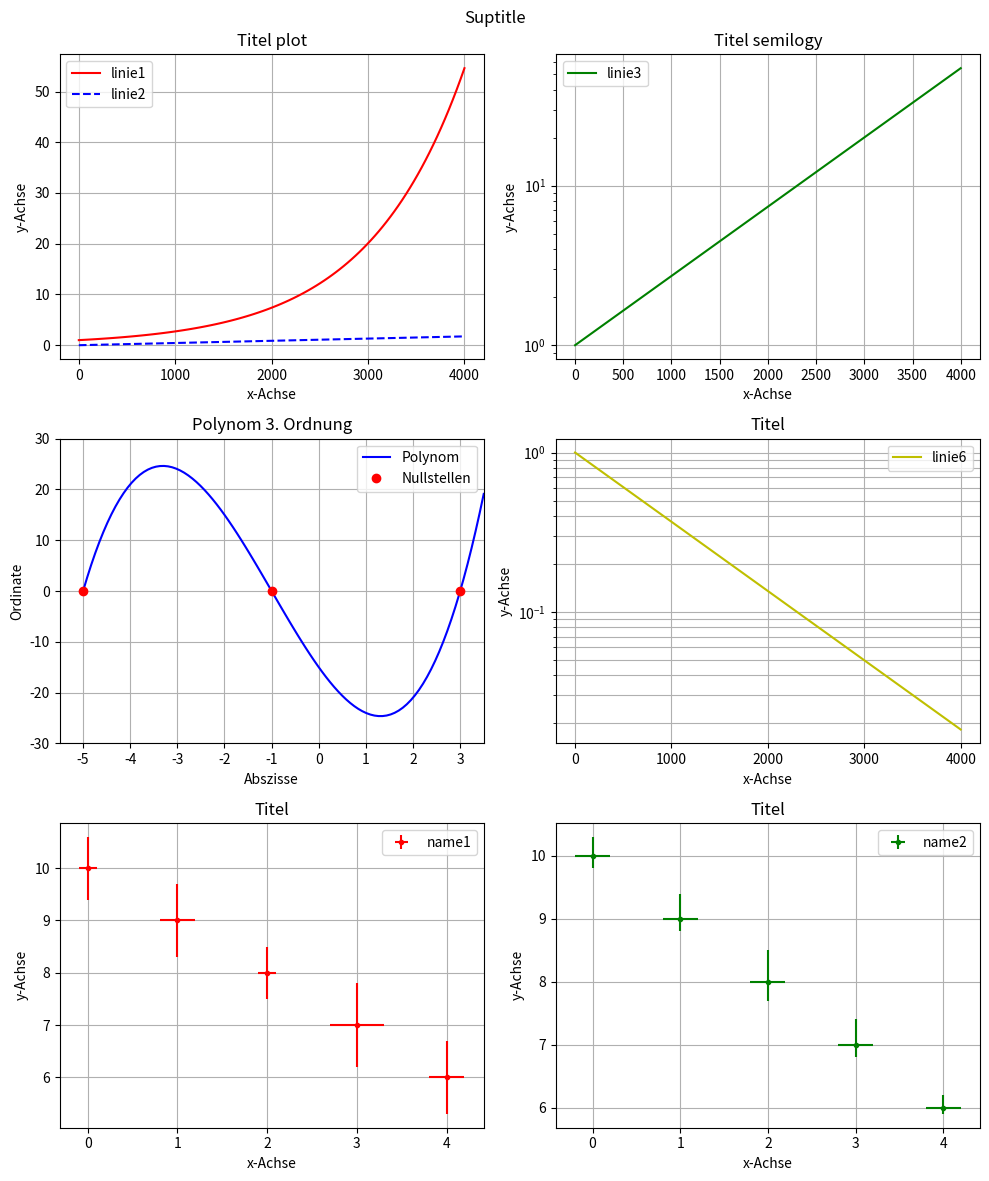

Here is the Python script that generated this plot:
#!/usr/bin/python3

# A script to demonstrate various plotting options.
# The resulting figure will be saved as plotsoutput.png

#import matplotlib as mpl
#mpl.use('Agg') #dont try to show anything/use Xorg/Xserver unless I specifically ask you to.
import matplotlib.pyplot as plt
import numpy as np



fig = plt.figure(facecolor='white', figsize=(10,12))
# mit figure() wird bei jedem Setzen eine neue Graphik aufgemacht
# other options: facecolor='somecolor', figsize=(widthininches,heightininches), dpi=somenint





# add supertitle for the whole picture
fig.suptitle("Suptitle")


#some bullshit we want to plot

x=np.linspace(0,4000,100)
f=np.exp(x/1000)
g=np.exp(-x/1000)



# add subplots
rows=3
columns=2

ax1=plt.subplot(rows, columns, 1)



#Plot 1
ax1.plot(x,f,'r',label='linie1')
ax1.plot(x,np.log10(f),'b--',label='linie2')
ax1.set_xlabel('x-Achse')
ax1.set_ylabel('y-Achse')
ax1.set_title('Titel plot')
ax1.legend(loc=0)
ax1.grid()
ax1.set_xticks(range(0,4001,1000)) #x-Achsen-Ticks setzen







#Plot 2
ax2 = plt.subplot(rows,columns,2)
ax2.semilogy(x,f,'g',label='linie3')
ax2.set_xlabel('x-Achse')
ax2.set_ylabel('y-Achse')
ax2.set_title('Titel semilogy')
#ax2.set_xticks(range(0,4001,1000)) #x-Achsen-Ticks setzen
ax2.grid()
ax2.legend(loc=0)





#Plot3 Polynom mit Nullstellen und Grid
ax3 = plt.subplot(rows,columns,3)
a = np.linspace(-5,3.5,100)
C=[1, 3, -13, -15]
fx = np.polyval(C,a)

ax3.plot(a,fx,'b', label='Polynom')
ax3.plot(np.roots(C), np.zeros(len(np.roots(C))), 'ro', label='Nullstellen') #Nullstellen
ax3.axis([-5.5,3.5,-30,30])
ax3.grid() #Gitter
ax3.set_title('Polynom 3. Ordnung')
ax3.set_xlabel('Abszisse')
ax3.set_ylabel('Ordinate')
ax3.legend(loc=0)


#Plot4 Halblogarithmischer Plot
ax4 = plt.subplot(rows,columns,4)
ax4.semilogy(x,g,'y',label='linie6')
ax4.set_xticks(range(0,4001,1000)) #x-Achsen-Ticks setzen
ax4.set_xlabel('x-Achse')
ax4.set_ylabel('y-Achse')
ax4.set_title('Titel')
ax4.grid(which='both')
ax4.legend(loc=0)



#Plot5 - Fehlerplot 1
ax5=plt.subplot(rows,columns,5)
ax5.errorbar(range(0,5,1),[10,9,8,7,6],[0.6,0.7,0.5,0.8,0.7],[0.1,0.2,0.1,0.3,0.2],'r.', label='name1')
ax5.set_xlabel('x-Achse')
ax5.set_ylabel('y-Achse')
ax5.set_title('Titel')
ax5.grid()
ax5.legend(loc=0)



#Plot6 - Fehlerplot 2
ax6=plt.subplot(rows,columns,6)
ax6.errorbar(range(0,5,1),[10,9,8,7,6],[[0.2,0.2,0.3,0.2,0.1],[0.3,0.4,0.5,0.4,0.2]], xerr=0.2, fmt='g.', label='name2')
ax6.set_xlabel('x-Achse')
ax6.set_ylabel('y-Achse')
ax6.set_title('Titel')
ax6.grid()
ax6.legend(loc=0)





plt.tight_layout() #let python create a nice layout
print( "Figure created" )
    
    
# saving figure
outputfilename='plots.png'
print( "saving figure as "+outputfilename )
plt.savefig(outputfilename, format='png', transparent=False, dpi=100)

print( "done" )
plt.show()
plt.close()
